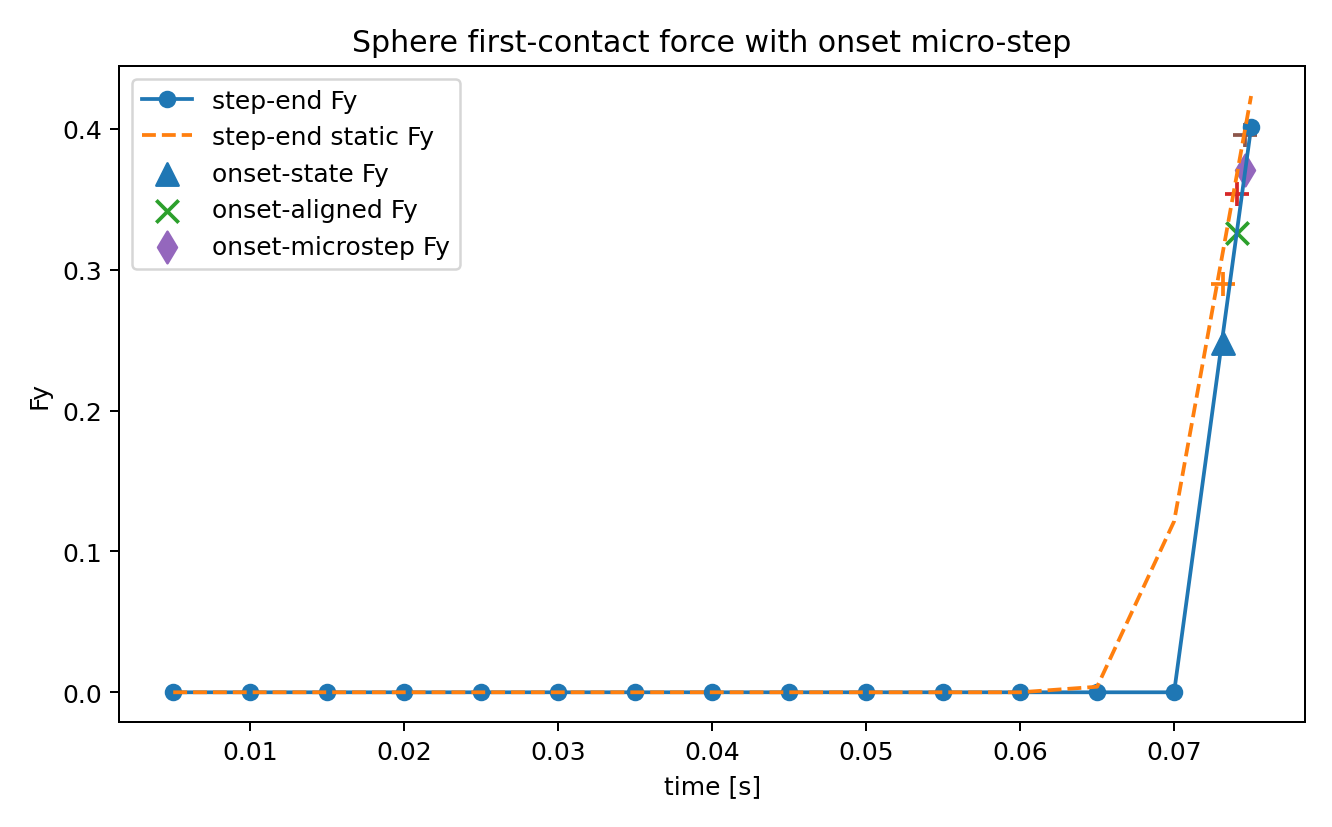

The table this chart was drawn from, first rows:
step, sample, time, delta, Fy, static_Fy, rel_err
1, step_end, 0.005, 0.0, 0.0, 0.0, 0.0
2, step_end, 0.01, 0.0, 0.0, 0.0, 0.0
3, step_end, 0.015, 0.0, 0.0, 0.0, 0.0
4, step_end, 0.02, 0.0, 0.0, 0.0, 0.0
5, step_end, 0.025, 0.0, 0.0, 0.0, 0.0
6, step_end, 0.03, 0.0, 0.0, 0.0, 0.0
7, step_end, 0.035, 0.0, 0.0, 0.0, 0.0
8, step_end, 0.04, 0.0, 0.0, 0.0, 0.0
9, step_end, 0.045, 0.0, 0.0, 0.0, 0.0
10, step_end, 0.05, 0.0, 0.0, 0.0, 0.0
11, step_end, 0.055, 0.0, 0.0, 0.0, 0.0
12, step_end, 0.06, 0.0, 0.0, 0.0, 0.0
13, step_end, 0.065, 0.0007236, 0.0, 0.00394, 1.0
14, step_end, 0.07, 0.004035, 0.0, 0.1214, 1.0
15, step_end, 0.075, 0.007572, 0.4009, 0.4232, 0.05265
15, onset_state, 0.07316, 0.006256, 0.2483, 0.29, 0.1439
15, onset_aligned, 0.07408, 0.006917, 0.3262, 0.3538, 0.07793
15, onset_microstep, 0.07463, 0.007314, 0.371, 0.3952, 0.06118
